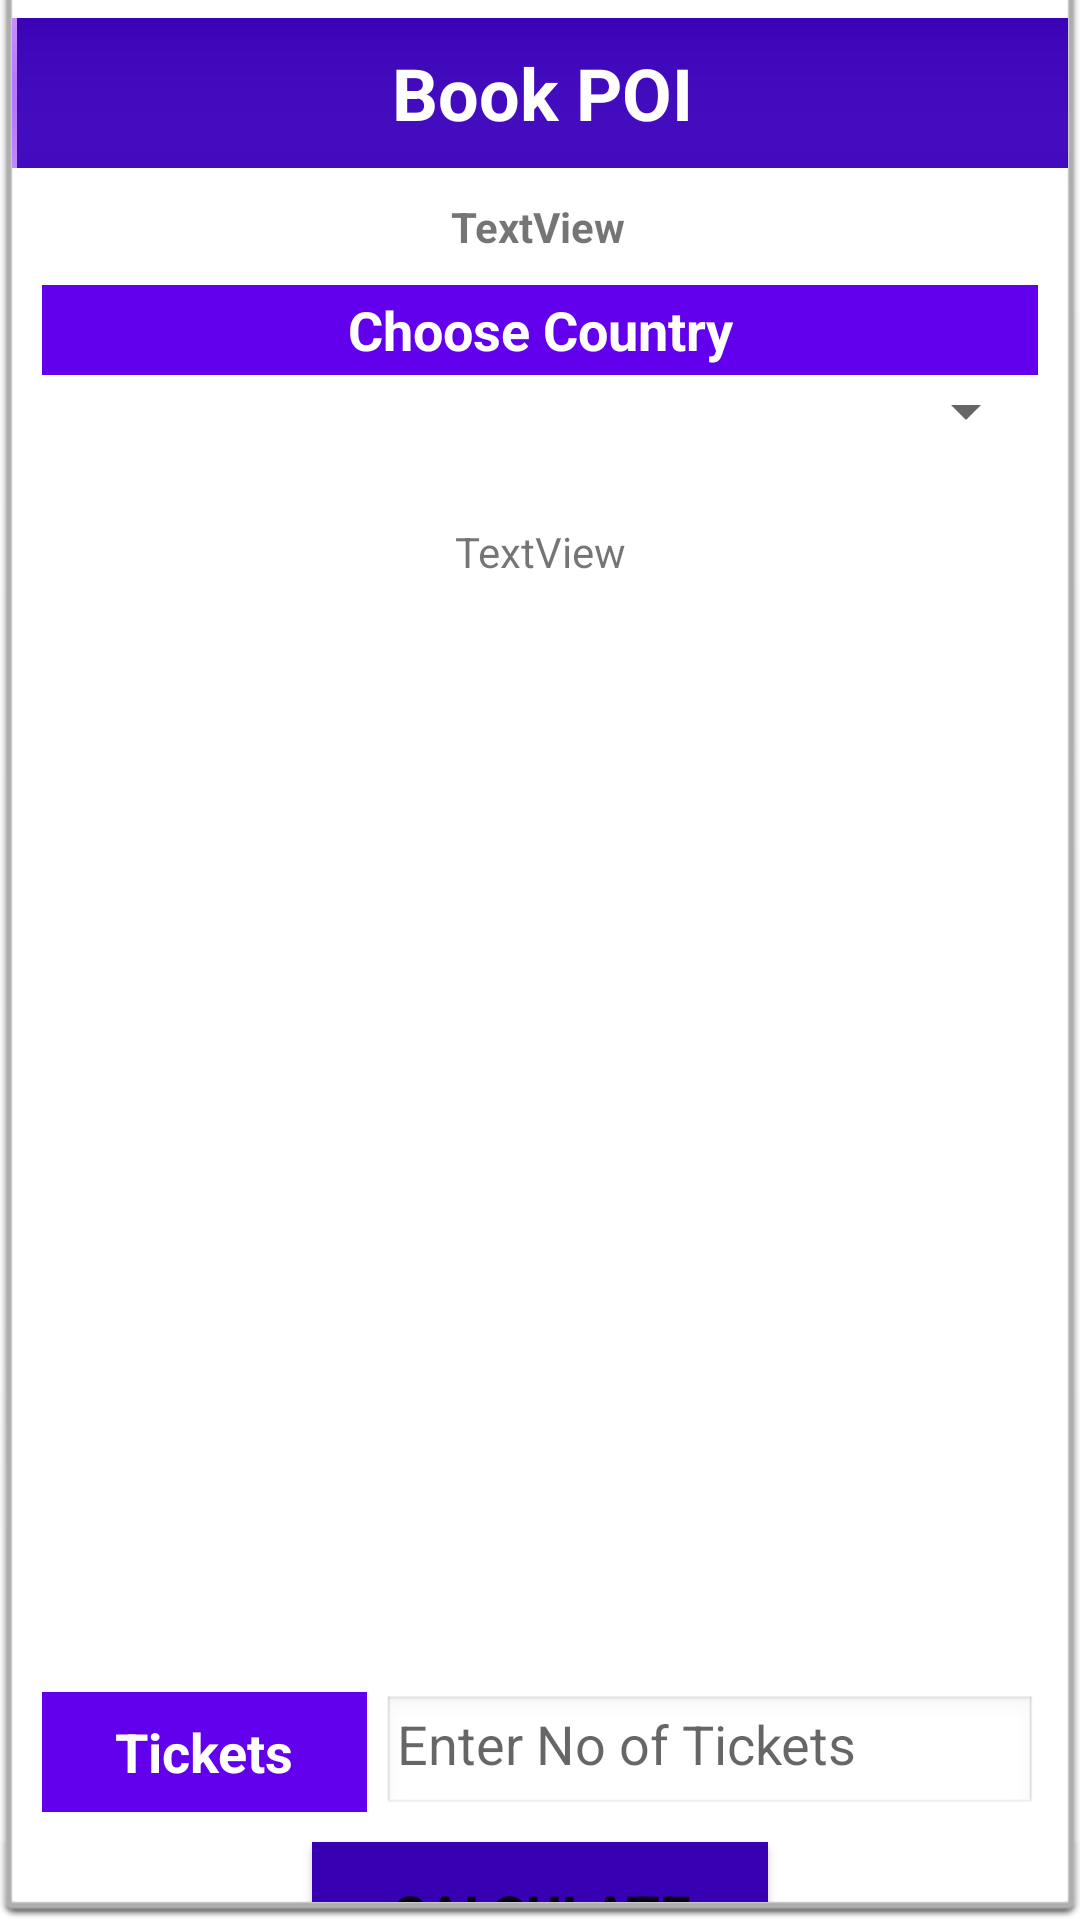

The Android layout XML behind this screen, and the referenced resources:
<!-- AndroidManifest.xml: application theme Theme.BookPOI -->
<!-- res/layout/activity_main2.xml -->
<?xml version="1.0" encoding="utf-8"?>
<androidx.constraintlayout.widget.ConstraintLayout xmlns:android="http://schemas.android.com/apk/res/android"
    xmlns:app="http://schemas.android.com/apk/res-auto"
    xmlns:tools="http://schemas.android.com/tools"
    android:id="@+id/MainActivity2"
    android:layout_width="match_parent"
    android:layout_height="match_parent"
    android:background="@android:drawable/spinner_dropdown_background"
    tools:context=".MainActivity2">

    <TextView
        android:id="@+id/textView4"
        android:layout_width="0dp"
        android:layout_height="50dp"
        android:background="@android:drawable/status_bar_item_app_background"
        android:backgroundTint="@color/purple_700"
        android:backgroundTintMode="add"
        android:gravity="center"
        android:text="@string/app_name"
        android:textColor="@color/white"
        android:textSize="24sp"
        android:textStyle="bold"
        app:layout_constraintEnd_toEndOf="parent"
        app:layout_constraintStart_toStartOf="parent"
        app:layout_constraintTop_toTopOf="parent" />

    <TextView
        android:id="@+id/txtUserDetails"
        android:layout_width="wrap_content"
        android:layout_height="wrap_content"
        android:layout_marginTop="10dp"
        android:text="TextView"
        android:textStyle="bold"
        app:layout_constraintEnd_toEndOf="parent"
        app:layout_constraintHorizontal_bias="0.498"
        app:layout_constraintStart_toStartOf="parent"
        app:layout_constraintTop_toBottomOf="@+id/textView4" />

    <TextView
        android:id="@+id/txtmChoose"
        android:layout_width="0dp"
        android:layout_height="30dp"
        android:layout_marginStart="10dp"
        android:layout_marginTop="10dp"
        android:layout_marginEnd="10dp"
        android:background="@color/purple_500"
        android:gravity="center"
        android:text="@string/choose"
        android:textColor="#FFFFFF"
        android:textSize="18sp"
        android:textStyle="bold"
        app:layout_constraintEnd_toEndOf="parent"
        app:layout_constraintStart_toStartOf="parent"
        app:layout_constraintTop_toBottomOf="@+id/txtUserDetails" />

    <Spinner
        android:id="@+id/spnCountry"
        android:layout_width="match_parent"
        android:layout_height="wrap_content"
        android:layout_marginStart="10dp"
        android:layout_marginEnd="10dp"
        app:layout_constraintEnd_toEndOf="parent"
        app:layout_constraintStart_toStartOf="parent"
        app:layout_constraintTop_toBottomOf="@+id/txtmChoose" />

    <LinearLayout
        android:id="@+id/linearLayout"
        android:layout_width="0dp"
        android:layout_height="wrap_content"
        android:layout_marginStart="40dp"
        android:layout_marginTop="20dp"
        android:layout_marginEnd="40dp"
        android:orientation="vertical"
        app:layout_constraintEnd_toEndOf="parent"
        app:layout_constraintHorizontal_bias="0.495"
        app:layout_constraintStart_toStartOf="parent"
        app:layout_constraintTop_toBottomOf="@+id/spnCountry">

        <TextView
            android:id="@+id/txtCapital"
            android:layout_width="match_parent"
            android:layout_height="30dp"
            android:layout_weight="1"
            android:gravity="center"
            android:text="TextView" />

        <ImageView
            android:id="@+id/imgFlag"
            android:layout_width="150dp"
            android:layout_height="100dp"
            android:layout_gravity="center"
            android:layout_weight="1"
            tools:srcCompat="@tools:sample/avatars" />
    </LinearLayout>

    <ListView
        android:id="@+id/listView"
        android:layout_width="0dp"
        android:layout_height="250dp"
        android:layout_marginStart="10dp"
        android:layout_marginTop="10dp"
        android:layout_marginEnd="10dp"
        android:divider="@color/purple_500"
        android:dividerHeight="1dp"
        android:listSelector="@color/purple_200"
        app:layout_constraintEnd_toEndOf="parent"
        app:layout_constraintStart_toStartOf="parent"
        app:layout_constraintTop_toBottomOf="@+id/linearLayout" />

    <LinearLayout
        android:id="@+id/linearLayout2"
        android:layout_width="0dp"
        android:layout_height="wrap_content"
        android:layout_marginStart="10dp"
        android:layout_marginTop="5dp"
        android:layout_marginEnd="10dp"
        android:orientation="horizontal"
        app:layout_constraintEnd_toEndOf="parent"
        app:layout_constraintHorizontal_bias="1.0"
        app:layout_constraintStart_toStartOf="parent"
        app:layout_constraintTop_toBottomOf="@+id/listView">

        <TextView
            android:id="@+id/txtmTickets"
            android:layout_width="100dp"
            android:layout_height="40dp"
            android:layout_weight="1"
            android:background="@color/purple_500"
            android:gravity="center"
            android:text="@string/noOfTickets"
            android:textColor="@color/white"
            android:textSize="18sp"
            android:textStyle="bold" />

        <EditText
            android:id="@+id/etxtTickets"
            android:layout_width="wrap_content"
            android:layout_height="40dp"
            android:layout_marginStart="5dp"
            android:layout_weight="1"
            android:background="@android:drawable/edit_text"
            android:ems="10"
            android:hint="@string/enterNoOdTickets"
            android:inputType="textPersonName"
            android:paddingStart="5dp" />
    </LinearLayout>

    <Button
        android:id="@+id/button"
        android:layout_width="0dp"
        android:layout_height="wrap_content"
        android:layout_marginStart="100dp"
        android:layout_marginTop="10dp"
        android:layout_marginEnd="100dp"
        android:background="@color/purple_700"
        android:text="@string/calculate"
        android:textSize="18sp"
        android:textStyle="bold"
        app:layout_constraintEnd_toEndOf="parent"
        app:layout_constraintStart_toStartOf="parent"
        app:layout_constraintTop_toBottomOf="@+id/linearLayout2" />

    <LinearLayout
        android:layout_width="0dp"
        android:layout_height="40dp"
        android:layout_marginStart="20dp"
        android:layout_marginEnd="20dp"
        android:orientation="horizontal"
        app:layout_constraintBottom_toBottomOf="parent"
        app:layout_constraintEnd_toEndOf="parent"
        app:layout_constraintStart_toStartOf="parent"
        app:layout_constraintTop_toBottomOf="@+id/button">

        <TextView
            android:id="@+id/txtmTotal"
            android:layout_width="match_parent"
            android:layout_height="match_parent"
            android:layout_weight="1"
            android:background="@color/purple_500"
            android:gravity="center"
            android:text="@string/total"
            android:textColor="@android:color/white"
            android:textSize="18sp"
            android:textStyle="bold" />

        <TextView
            android:id="@+id/txtTotal"
            android:layout_width="match_parent"
            android:layout_height="match_parent"
            android:layout_weight="1"
            android:gravity="center_vertical"
            android:paddingStart="3dp"
            android:text="TextView"
            android:textColor="@color/purple_500"
            android:textSize="18sp"
            android:textStyle="bold" />
    </LinearLayout>
</androidx.constraintlayout.widget.ConstraintLayout>
<!-- resources referenced by this layout -->
<resources>
  <string name="app_name">Book POI</string>
  <string name="calculate">Calculate</string>
  <string name="choose">Choose Country</string>
  <string name="enterNoOdTickets">Enter No of Tickets</string>
  <string name="noOfTickets">Tickets</string>
  <string name="total">Total</string>
  <style name="Theme.BookPOI" parent="Theme.MaterialComponents.DayNight.NoActionBar">
          
          <item name="colorPrimary">@color/purple_500</item>
          <item name="colorPrimaryVariant">@color/purple_700</item>
          <item name="colorOnPrimary">@color/white</item>
          
          <item name="colorSecondary">@color/teal_200</item>
          <item name="colorSecondaryVariant">@color/teal_700</item>
          <item name="colorOnSecondary">@color/black</item>
          
          <item name="android:statusBarColor" tools:targetApi="l">?attr/colorPrimaryVariant</item>
          
      </style>
  <!-- not gathered from this repository: default colours our renderer supplied (Android Studio template values) -->
  <color name="purple_200">#FFBB86FC</color>
  <color name="purple_500">#FF6200EE</color>
  <color name="purple_700">#FF3700B3</color>
  <color name="teal_200">#FF03DAC5</color>
  <color name="teal_700">#FF018786</color>
  <color name="black">#FF000000</color>
  <color name="white">#FFFFFFFF</color>
</resources>
